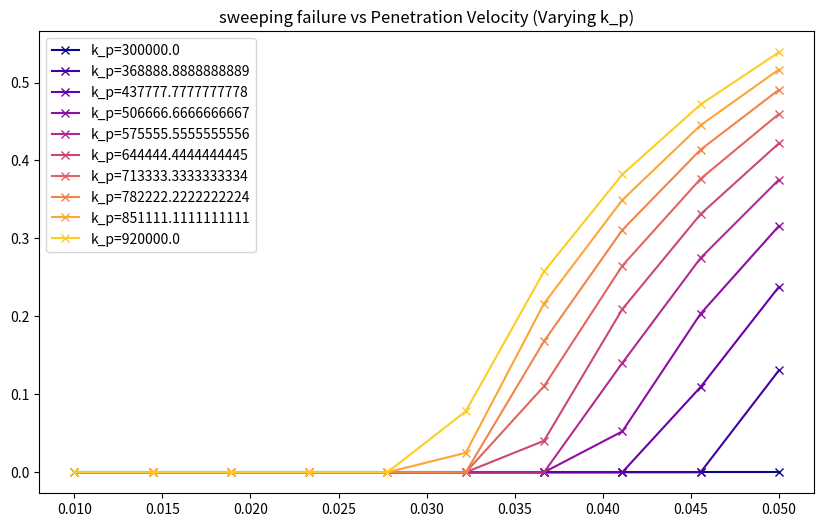
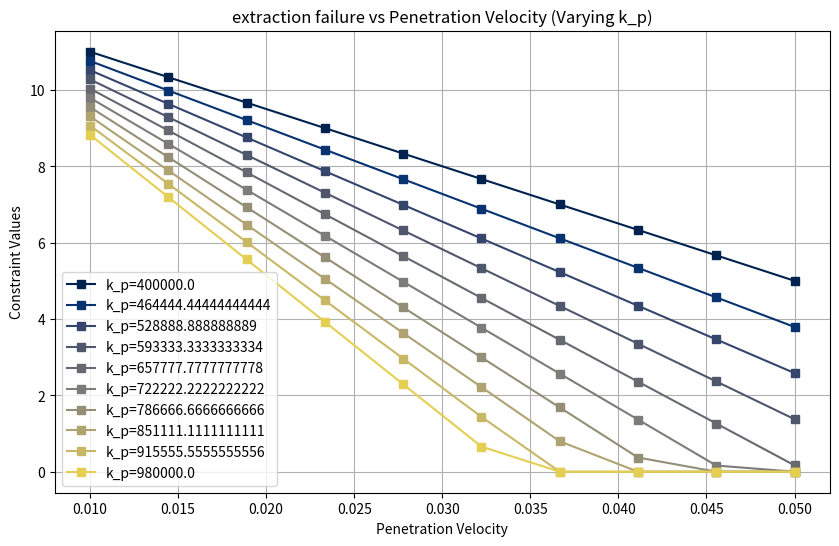

Recreate these plots in Python, in order.
import numpy as np
from scipy.optimize import minimize


class GaitOptimizer:
    def __init__(self, robot_weight=3, flipper_length=0.12, flipper_width=0.025, 
                 max_motor_torque=1.5, motor_acceleration_time=0.1, 
                 extrude_depth=0.015, extrude_width=0.015,
                 k_v = 8, 
                 bounds=[(0.15, 1.2), (0.15, 1.2), (0.15, 1.2), (0.3, 0.3), (0.03, 0.03), (np.pi/6, np.pi/6)]):
        # Initialize robot and terrain constants
        self.ROBOT_WEIGHT = robot_weight
        self.FLIPPER_LENGTH = flipper_length
        self.FLIPPER_WIDTH = flipper_width
        self.MAX_MOTOR_TORQUE = max_motor_torque
        self.MOTOR_ACCELERATION_TIME = motor_acceleration_time
        self.EXTRUDE_DEPTH = extrude_depth
        self.EXTRUDE_WIDTH = extrude_width
        self.fm = self.MAX_MOTOR_TORQUE / self.FLIPPER_LENGTH
        self.k_v = k_v
        # Set the bounds for the optimization variables
        self.bounds = bounds

    def _shear_force(self, d, k_s_average,t_s):
        return k_s_average * 0.5 * d**2 * self.FLIPPER_WIDTH * 0.5

    def _resistance_force(self, k_s_average):
        return k_s_average * 0.5 * self.EXTRUDE_DEPTH * self.EXTRUDE_DEPTH * self.EXTRUDE_WIDTH

    def _acceleration_force(self, alpha, t_s):
        return self.ROBOT_WEIGHT * alpha * t_s / (self.MOTOR_ACCELERATION_TIME)
    

    def _penetration_force(self, d, t_p, k_p):
        # print("static:", k_p * d * self.FLIPPER_WIDTH  * 0.005)
        # print(self.k_v* (d/t_p)**2)
        return k_p * d * self.FLIPPER_WIDTH  * 0.005 + self.k_v* (t_p)**2 * k_p * d * self.FLIPPER_WIDTH  * 0.005
    def _extraction_force(self, d, t_e, k_e):
        # print("static:", k_e * d * self.FLIPPER_WIDTH  * 0.005)
        return k_e * d * self.FLIPPER_WIDTH  * 0.005+ self.k_v* (t_e)**2 * k_e * d * self.FLIPPER_WIDTH  * 0.005

    def _step_length(self, d, alpha, t_s, k_s_average):
        # f_s = self._shear_force(d, k_s_average, t_s)
        # f_r = self._resistance_force(k_s_average)
        # f_a = self._acceleration_force(alpha, t_s)
        # if((f_r + f_a) >  (2 * f_s)):
        #     sqrt_term = 0
        # else:
        #     sqrt_term = np.sqrt(1 - ((f_r + f_a) / (2 * f_s))**2)
        return 2 * self.FLIPPER_LENGTH * alpha

    def _effective_angle(self, d, alpha, t_s, k_s_average):
        f_s = self._shear_force(d, k_s_average, t_s)
        f_r = self._resistance_force(k_s_average)
        f_a = self._acceleration_force(alpha, t_s)
        
        effective_angle_cos = (f_r + f_a)/(2*f_s)
        return effective_angle_cos
    def _forward_speed(self, mu, k_s_average):
        t_p, t_s, t_e, t_b, d, alpha = mu
        S_e = self._step_length(d, alpha, t_s, k_s_average)
        return S_e / (t_p + t_s + t_e + t_b)

    def _objective(self, mu, k_s_average):
        return -self._forward_speed(mu, k_s_average)  # Negative for minimization

    def _constraint1(self, mu, k_s_average):
        # determine the sweeping velocity
        return np.max([(-self._effective_angle(mu[4], mu[5], mu[1], k_s_average) + np.cos(mu[5])), 0])

    # def _constraint2(self, mu, k_s_average):
    #     return self.fm - self._shear_force(mu[4], k_s_average,mu[1])

    # def _constraint3(self, mu, k_s_average):
    #     return self.fm - self._resistance_force(k_s_average) - self._acceleration_force(mu[6], mu[1])
    
    def _constraint4(self, mu, k_e):
        # determin the extraction velocity
        # print(mu[4], mu[2], k_e)
        # print((self.fm - self._extraction_force(mu[4], mu[2], k_e) ))
        return np.max([(self.fm - self._extraction_force(mu[4], mu[2], k_e) ), 0])
    
    def _constraint5(self, mu, k_p):
        # print(mu[4], mu[0], k_p)
        return (self.fm - self._penetration_force(mu[4], mu[0], k_p))


    def validate(self, k_p, k_s, k_e, mu0 ):
        t_p, t_s, t_e, t_b, d, alpha = mu0
        f_s = self._shear_force(d, k_s, t_s)
        f_r = self._resistance_force(k_s)
        f_a = self._acceleration_force(alpha, t_s)
        f_e = self._extraction_force(d, t_e, k_e)
        f_p = self._penetration_force(d, t_p, k_p)
        
        effective_angle = (f_r + f_a)/(2*f_s)
        speed = self._forward_speed(mu0, k_s)
        print("cons1", self._constraint1(mu0, k_s))
        print("cons4", self._constraint4(mu0, k_e))
        print("cons5", self._constraint5(mu0, k_p))
        print("f_s", f_s)
        print("f_r", f_r)
        print("f_m", self.fm)
        print("f_a", f_a)
        print("f_e", f_e)
        print("f_p", f_p)
        print("effective angle cos", effective_angle)
        print("alpha cos", np.cos(alpha))
        print("speed", speed)
        return f_s, f_r, f_a, f_e, f_p, self._constraint1(mu0, k_s), self._constraint4(mu0, k_e), self._constraint5(mu0, k_p)


    def find_max_extraction_velocity(self, mu0, k_e, tolerance=1e-6):
        """Find the maximum mu[2] (extraction velocity) such that constraint 4 is > 0."""
        lower_bound = self.bounds[2][0]
        upper_bound = self.bounds[2][1]
        max_mu2 = lower_bound
        
        # Iterate over a range of possible mu[2] values, increasing step by step
        step_size = 0.001  # Adjust this step size as needed
        
        for mu2 in np.arange(lower_bound, upper_bound, step_size):
            # Check if the constraint is satisfied
            constraint_value = self._constraint4([mu0[0], mu0[1], mu2, mu0[3], mu0[4], mu0[5]], k_e)
            # print("aaaa", constraint_value, mu2)
            if constraint_value >= 0:
                # If the constraint is satisfied, update the maximum valid mu[2]
                max_mu2 = mu2
                break
                
        
        print(f"Maximum valid extraction velocity (mu[2]): {max_mu2}")
        return max_mu2
    
    def find_max_sweeping_velocity(self, mu0, k_s, tolerance=1e-6):
        """Find the maximum mu[1] (sweeping velocity) such that constraint 1 is > 0."""
        lower_bound = self.bounds[1][0]
        upper_bound = self.bounds[1][1]
        max_mu1 = lower_bound
        
        # Iterate over a range of possible mu[1] values, increasing step by step
        step_size = 0.001  # Adjust this step size as needed
        
        for mu1 in np.arange(lower_bound, upper_bound, step_size):
            # Check if the constraint is satisfied
            constraint_value = self._constraint1([mu0[0], mu1, mu0[2], mu0[3], mu0[4], mu0[5]], k_s)
            
            if constraint_value >= 0:
                # If the constraint is satisfied, update the maximum valid mu[1]
                max_mu1 = mu1
                break
    
                
        
        print(f"Maximum valid sweeping velocity (mu[1]): {max_mu1}")
        return max_mu1

    def find_insertion_depth(self, mu0, k_e, k_s, tolerance=1e-6):
        """Find the optimal insertion depth such that both constraints are satisfied for fixed velocities."""
        
        # Assume velocities are given in mu0[1] (v_s) and mu0[2] (v_e)
        v_s = mu0[1]
        v_e = mu0[2]
        
        lower_bound = 0.01  # Lower bound for insertion depth
        upper_bound = 0.05  # Upper bound for insertion depth
        optimal_insertion_depth_sweeping = lower_bound
        
        step_size = 0.001  # Step size for insertion depth
        
        for insertion_depth in np.arange(lower_bound, upper_bound, step_size):
            # Check if both constraints are satisfied for the current insertion depth
            constraint_satisfied_1 = self._constraint1([0.1, 0.5, 0.5, 0.5, insertion_depth, mu0[5]], k_s)
            # constraint_satisfied_4 = self._constraint4([0.1, 0.5, 0.5, 0.5, insertion_depth, mu0[5]], k_e)
            print("sweeping", constraint_satisfied_1)
            # print("extraction", constraint_satisfied_4)
            # If both constraints are satisfied, we have found a valid insertion depth
            if constraint_satisfied_1 > 0.000:
                optimal_insertion_depth_sweeping = insertion_depth
                break
        optimal_insertion_depth_extracting = upper_bound
        for insertion_depth in np.arange(upper_bound, lower_bound, -step_size):
            # Check if both constraints are satisfied for the current insertion depth
            # constraint_satisfied_1 = self._constraint1([0.1, 0.5, 0.5, 0.5, insertion_depth, mu0[5]], k_s)
            constraint_satisfied_4 = self._constraint4([0.1, 0.5, 0.5, 0.5, insertion_depth, mu0[5]], k_e)
            # print("sweeping", constraint_satisfied_1)
            print("extraction", constraint_satisfied_4)
            # If both constraints are satisfied, we have found a valid insertion depth
            if constraint_satisfied_4 > 0.0:
                optimal_insertion_depth_extracting = insertion_depth
                break

        if(optimal_insertion_depth_extracting >= optimal_insertion_depth_sweeping):
            optimal_insertion_depth = (optimal_insertion_depth_extracting + optimal_insertion_depth_sweeping)/2
        elif(optimal_insertion_depth_extracting < optimal_insertion_depth_sweeping):
            optimal_insertion_depth = optimal_insertion_depth_extracting
        if(optimal_insertion_depth == 0.01):
            if(constraint_satisfied_1 <= 0):
                optimal_insertion_depth = 0.5
            if(constraint_satisfied_4 <= 0):
                optimal_insertion_depth = 0.3

        
        
        print(f"Optimal insertion depth: {optimal_insertion_depth}")
        return optimal_insertion_depth




    def optimize(self, k_p, k_s, k_e, mu0=[0.1, 0.5, 0.5, 0.5, 0.03, np.pi/6]):

        print(f"k_p: {k_p}")
        print(f"k_s: {k_s}")
        print(f"k_e: {k_e}")
        optimal_mu = mu0

        
        optimal_mu[4] = self.find_insertion_depth(mu0, k_e, k_s)
     
        print("gait time", optimal_mu)



        
        # optimal_mu[0] = optimal_mu[4]/optimal_mu[0]
        # optimal_mu[1] = optimal_mu[5]/optimal_mu[1] * self.FLIPPER_LENGTH
        # optimal_mu[2] = optimal_mu[4]/optimal_mu[2]
        # optimal_mu[3] = optimal_mu[5]/optimal_mu[3] * self.FLIPPER_LENGTH
        # print("gait speed", optimal_mu)
        # # Define constraints in a dictionary form
        # constraints = [
        #     {'type': 'ineq', 'fun': lambda mu: self._constraint1(mu, k_s)},
        #     # {'type': 'ineq', 'fun': lambda mu: self._constraint2(mu, k_s)},
        #     # {'type': 'ineq', 'fun': lambda mu: self._constraint3(mu, k_s)},
        #     {'type': 'ineq', 'fun': lambda mu: self._constraint4(mu, k_e)},
        #     {'type': 'ineq', 'fun': lambda mu: self._constraint5(mu, k_p)},
        # ]


        # # give a reference mu0
        
        # # Perform the optimization
        # result = minimize(self._objective, mu0, args=(k_s), 
        #           bounds=self.bounds, constraints=constraints, 
        #           method="trust-constr", options={'gtol': 1e-12, 'xtol': 1e-12, 'barrier_tol': 1e-12})


        # # Check if the optimization was successful
        # if result.success:
        #     optimal_mu = result.x
        #     reclaim_mu = optimal_mu
        #     print("gait time", reclaim_mu)
        #     optimal_mu[0] = optimal_mu[2]
        #     optimal_mu[0] = optimal_mu[4]/optimal_mu[0]
        #     optimal_mu[1] = optimal_mu[5]/optimal_mu[1] * self.FLIPPER_LENGTH
        #     optimal_mu[2] = optimal_mu[4]/optimal_mu[2]
        #     optimal_mu[3] = optimal_mu[5]/optimal_mu[3]* self.FLIPPER_LENGTH
        #     print("gait speed", optimal_mu)
        #     control_vector_u = {
        #         't_p': optimal_mu[0],
        #         't_s': optimal_mu[1],
        #         't_e': optimal_mu[2],
        #         't_b': optimal_mu[3],
        #         'd': optimal_mu[4],
        #         'alpha': optimal_mu[5],
        #         'v_x': -result.fun
        #     }
        # else:
        #     raise ValueError("Optimization failed.")
        

        return optimal_mu

# Example usage of the GaitOptimizer class with default bounds
if __name__ == "__main__":
    k_s = 0.3 * 1e6  # example value
    k_p = 0.3 * 1e6      # example value
    k_e = 0.4 * 1e6      # example value

    # Use default bounds
    optimizer = GaitOptimizer()
    # f_s, f_r, f_a, f_e, f_p, cons1, cons4, cons5 = optimizer.validate(k_p, k_s_average, k_e, [7,14,7,0.3, 0.03, np.pi/6])


    # ploting
    import matplotlib.pyplot as plt
    k_p_values = np.linspace(0.3, 0.92, 10) * 1e6

   # Update to vary penetration velocity from 0.3 to 7 instead of keeping it fixed

    # Define the range for penetration velocities
    variables = np.linspace(0.01, 0.05, 10)

    # Store results for constraints for each penetration velocity
    cons1_results = []
    cons4_results = []
    cons5_results = []

    # Loop over different k_p values and penetration velocities
    for k in k_p_values:
        cons1_kp = []
        cons4_kp = []
        cons5_kp = []
        for i in variables:
            _, _, _, _, _, cons1, cons4, cons5 = optimizer.validate(k_p, k, k_e, [0.1,   0.5,  0.5, 0.5, i, np.pi / 6])
            cons1_kp.append(cons1)
            cons4_kp.append(cons4)
            cons5_kp.append(cons5)
        cons1_results.append(cons1_kp)
        cons4_results.append(cons4_kp)
        cons5_results.append(cons5_kp)

    # Plotting
    plt.figure(figsize=(10, 6))

    # Plot cons1 vs penetration velocity with different colors for k_p
    # for idx, k_p in enumerate(k_p_values):
    #     plt.plot(penetration_velocity_values, cons1_results[idx], 'o-', label=f'k_p={k_p}', color=plt.cm.viridis(idx / len(k_p_values)))

    # # Plot cons4 vs penetration velocity
    for idx, k_p in enumerate(k_p_values):
        plt.plot(variables, cons1_results[idx], 'x-', label=f'k_p={k_p}', color=plt.cm.plasma(idx / len(k_p_values)))

    plt.title('sweeping failure vs Penetration Velocity (Varying k_p)')
    plt.legend()
    k_p_values = np.linspace(0.4, 0.98, 10) * 1e6
    cons1_results = []
    cons4_results = []
    cons5_results = []
    # Loop over different k_p values and penetration velocities
    for k in k_p_values:
        cons1_kp = []
        cons4_kp = []
        cons5_kp = []
        for i in variables:
            _, _, _, _, _, cons1, cons4, cons5 = optimizer.validate(k_p, k_s, k, [0.1,   0.5,  0.5, 0.5, i, np.pi / 6])
            cons1_kp.append(cons1)
            cons4_kp.append(cons4)
            cons5_kp.append(cons5)
        cons1_results.append(cons1_kp)
        cons4_results.append(cons4_kp)
        cons5_results.append(cons5_kp)

    plt.figure(figsize=(10, 6))
    # Plot cons5 vs penetration velocity
    for idx, k_p in enumerate(k_p_values):
        plt.plot(variables, cons4_results[idx], 's-', label=f'k_p={k_p}', color=plt.cm.cividis(idx / len(k_p_values)))

    plt.title('extraction failure vs Penetration Velocity (Varying k_p)')
    plt.xlabel('Penetration Velocity')
    plt.ylabel('Constraint Values')
    plt.legend()
    plt.grid(True)
    plt.show()

    control_vector = optimizer.optimize(k_p, k_s, k_e)
    print(control_vector)

    optimizer.validate(k_p, k_s, k_e, control_vector)

    # # Example with custom bounds
    # custom_bounds = [(0.5, 4), (0.5, 3), (0.5, 2), (0.5, 2), (0.03, 0.03), (np.pi/6, np.pi/6)]
    # optimizer_custom = GaitOptimizer(bounds=custom_bounds)
    # control_vector_custom = optimizer_custom.optimize(k_p, k_s_average, k_e)
    # print(control_vector_custom)
